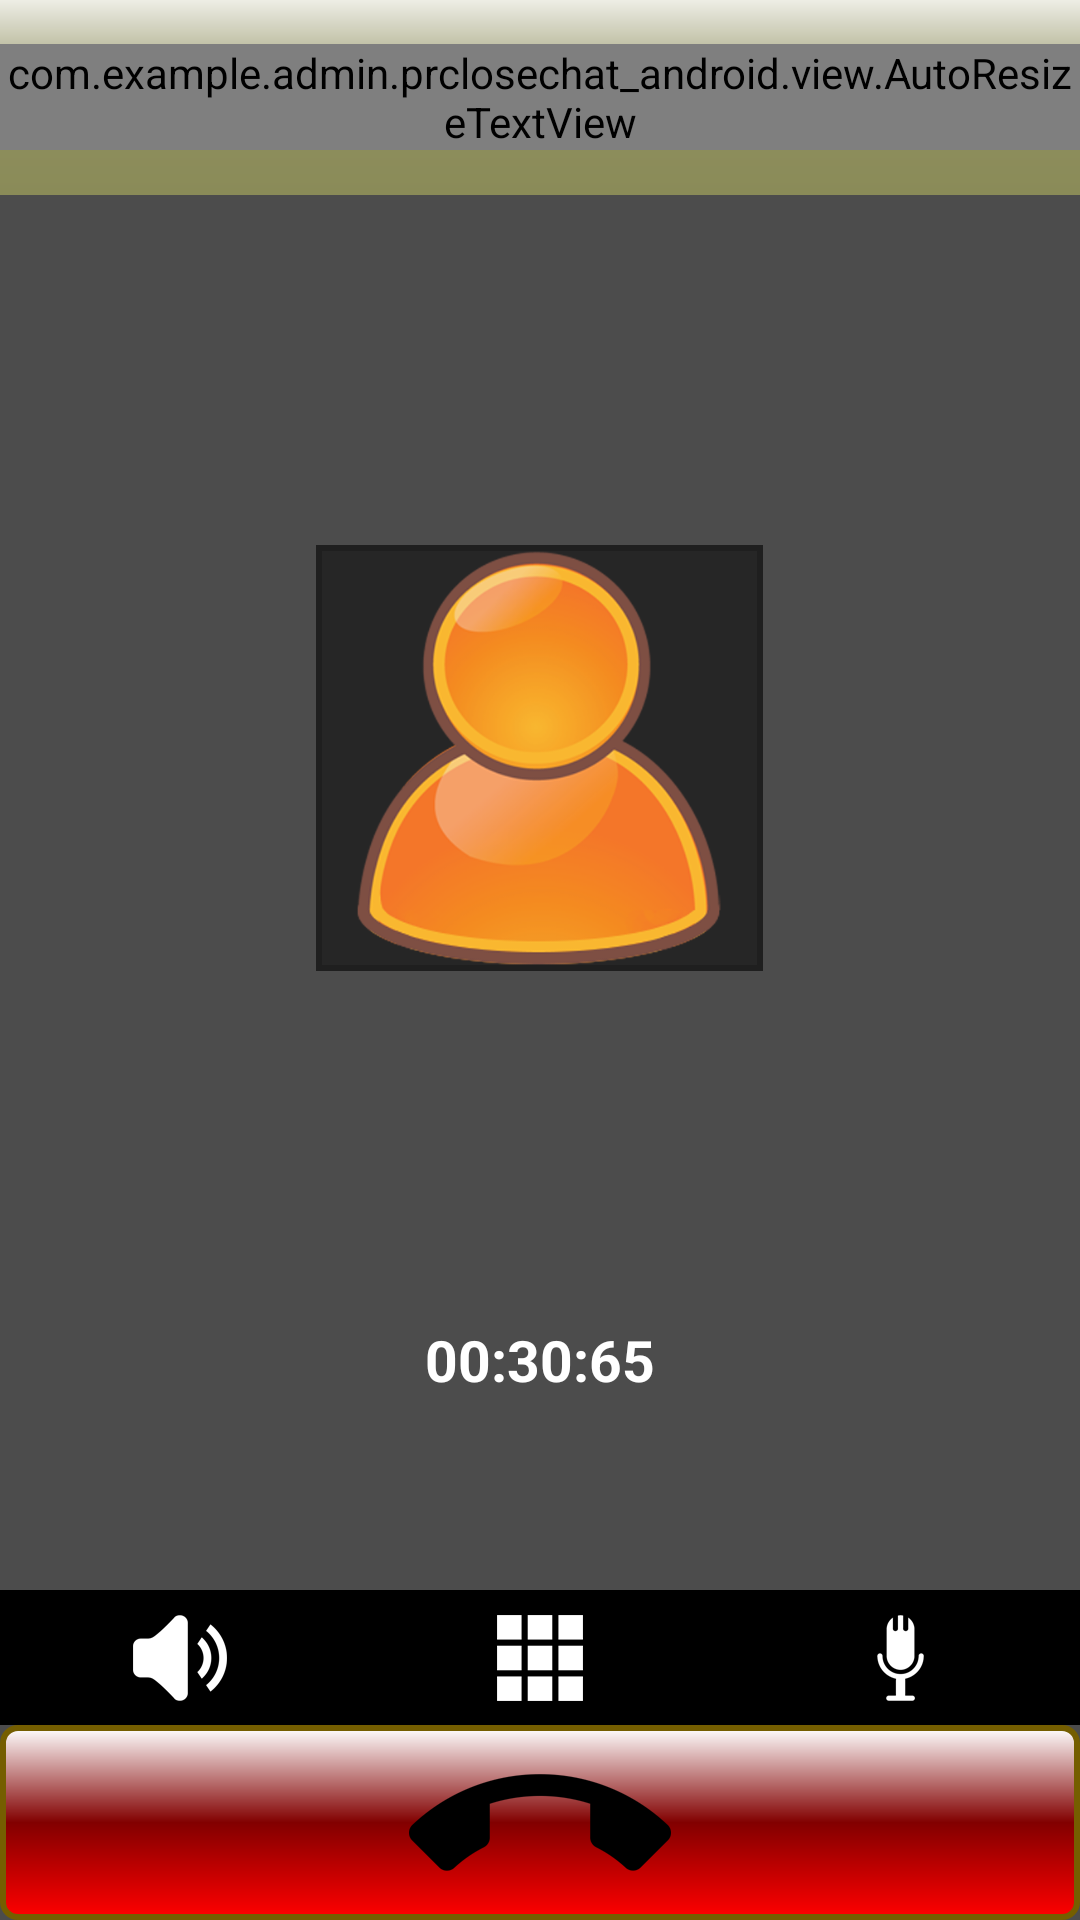

Android layout source for this screen:
<!-- AndroidManifest.xml: application theme AppTheme -->
<!-- res/layout/activity_call2.xml -->
<?xml version="1.0" encoding="utf-8"?>
<RelativeLayout xmlns:android="http://schemas.android.com/apk/res/android"
    android:layout_width="match_parent"
    android:layout_height="match_parent"
    android:background="#4c4c4c">

    <LinearLayout
        android:id="@+id/div1"
        android:layout_width="match_parent"
        android:layout_height="@dimen/size_60"
        android:background="@drawable/shape_item_list"
        android:gravity="center">

        <com.example.admin.prclosechat_android.view.AutoResizeTextView
            android:layout_width="wrap_content"
            android:layout_height="wrap_content"
            android:text="UserName"
            android:textSize="@dimen/textsize_24sp"
            android:textStyle="bold" />
    </LinearLayout>
<RelativeLayout
    android:layout_width="match_parent"
    android:layout_height="match_parent"
    android:layout_above="@+id/tvTime"
    android:layout_below="@+id/div1">
    <LinearLayout
        android:layout_width="@dimen/size_216dp"
        android:layout_height="@dimen/size_206dp"
        android:layout_centerInParent="true"
        android:gravity="center"
        android:background="@drawable/shape_avt_call">
<ImageView
    android:layout_width="match_parent"
    android:layout_height="match_parent"
    android:src="@drawable/ic_avtcall"
    android:scaleType="centerInside"/>
    </LinearLayout>
</RelativeLayout>
    <TextView
        android:id="@+id/tvTime"
        android:layout_width="wrap_content"
        android:layout_height="wrap_content"
        android:layout_above="@+id/div3"
        android:layout_centerInParent="true"
        android:layout_marginBottom="64dp"
        android:text="00:30:65"
        android:textColor="@color/white"
        android:textSize="@dimen/textsize_14sp"
        android:textStyle="bold" />

    <LinearLayout
        android:id="@+id/div3"
        android:layout_width="match_parent"
        android:layout_height="@dimen/size_40dp"
        android:layout_above="@+id/lnCallOff"
        android:layout_alignParentLeft="true"
        android:layout_alignParentStart="true"
        android:background="@color/back1"
        android:orientation="horizontal">

        <RelativeLayout
            android:layout_width="match_parent"
            android:layout_height="match_parent"
            android:layout_weight="1">

            <ImageView
                android:layout_width="match_parent"
                android:layout_height="match_parent"
                android:src="@drawable/ic_vollum"
                android:scaleType="centerInside"/>
        </RelativeLayout>

        <RelativeLayout
            android:layout_width="match_parent"
            android:layout_height="match_parent"
            android:layout_weight="1">

            <ImageView
                android:layout_width="match_parent"
                android:layout_height="match_parent"
                android:layout_centerInParent="true"
                android:src="@drawable/ic_showkeyboard"
                android:scaleType="centerInside"/>
        </RelativeLayout>

        <RelativeLayout
            android:layout_width="match_parent"
            android:layout_height="match_parent"
            android:layout_weight="1">

            <ImageView
                android:layout_width="match_parent"
                android:layout_height="match_parent"
                android:layout_alignParentRight="true"
                android:src="@drawable/ic_void"
                android:scaleType="centerInside"/>
        </RelativeLayout>

    </LinearLayout>

    <LinearLayout
        android:id="@+id/lnCallOff"
        android:layout_width="match_parent"
        android:layout_height="@dimen/size_60"
        android:layout_alignParentBottom="true"
        android:layout_alignParentLeft="true"
        android:layout_alignParentStart="true"
        android:background="@drawable/shape_button_calloff"
        android:gravity="center">

        <ImageView
            android:layout_width="wrap_content"
            android:layout_height="wrap_content"
            android:background="@drawable/ic_call" />
    </LinearLayout>
</RelativeLayout>
<!-- resources referenced by this layout -->
<resources>
  <color name="back1">#000000</color>
  <color name="white">#FFFFFF</color>
  <dimen name="size_206dp">206dp</dimen>
  <dimen name="size_216dp">216dp</dimen>
  <dimen name="size_40dp">40dp</dimen>
  <dimen name="size_60">60dp</dimen>
  <dimen name="textsize_14sp">14sp</dimen>
  <dimen name="textsize_24sp">24sp</dimen>
  <!-- drawable ic_avtcall: png bitmap (drawable-large-xhdpi, 87128 bytes) -->
  <!-- drawable ic_call: png bitmap (drawable-large-xhdpi, 2818 bytes) -->
  <!-- drawable ic_showkeyboard: png bitmap (drawable-large-xhdpi, 1219 bytes) -->
  <!-- drawable ic_void: png bitmap (drawable-large-xhdpi, 2190 bytes) -->
  <!-- drawable ic_vollum: png bitmap (drawable-large-xhdpi, 2912 bytes) -->
  <!-- drawable shape_avt_call (drawable-xxhdpi) -->
  <?xml version="1.0" encoding="utf-8"?>
  <shape xmlns:android="http://schemas.android.com/apk/res/android"
      android:shape="rectangle">
      <solid android:color="#262626"></solid>\
      <stroke android:color="@color/back"
          android:width="2dp"></stroke>
  
  </shape>
  <!-- drawable shape_button_calloff (drawable) -->
  <?xml version="1.0" encoding="utf-8"?>
  <shape xmlns:android="http://schemas.android.com/apk/res/android"
      android:shape="rectangle">
      <corners android:radius="5dp"></corners>
      <gradient
          android:angle="270"
          android:startColor="#ffffff"
          android:centerColor="#820000"
          android:endColor="#ff0000">
      </gradient>
      <stroke android:color="#755e00"
          android:width="2dp">
      </stroke>
  
  </shape>
  <!-- drawable shape_item_list (drawable) -->
  <?xml version="1.0" encoding="utf-8"?>
  <shape xmlns:android="http://schemas.android.com/apk/res/android"
      android:shape="rectangle">
      <gradient
          android:angle="270"
          android:startColor="#edede5"
          android:centerColor="#8f8f5f"
          android:endColor="#8a8b58">
      </gradient>
  
  </shape>
  <style name="AppTheme" parent="Theme.AppCompat">
      
  </style>
  <color name="back">#1f1f1f</color>
</resources>
